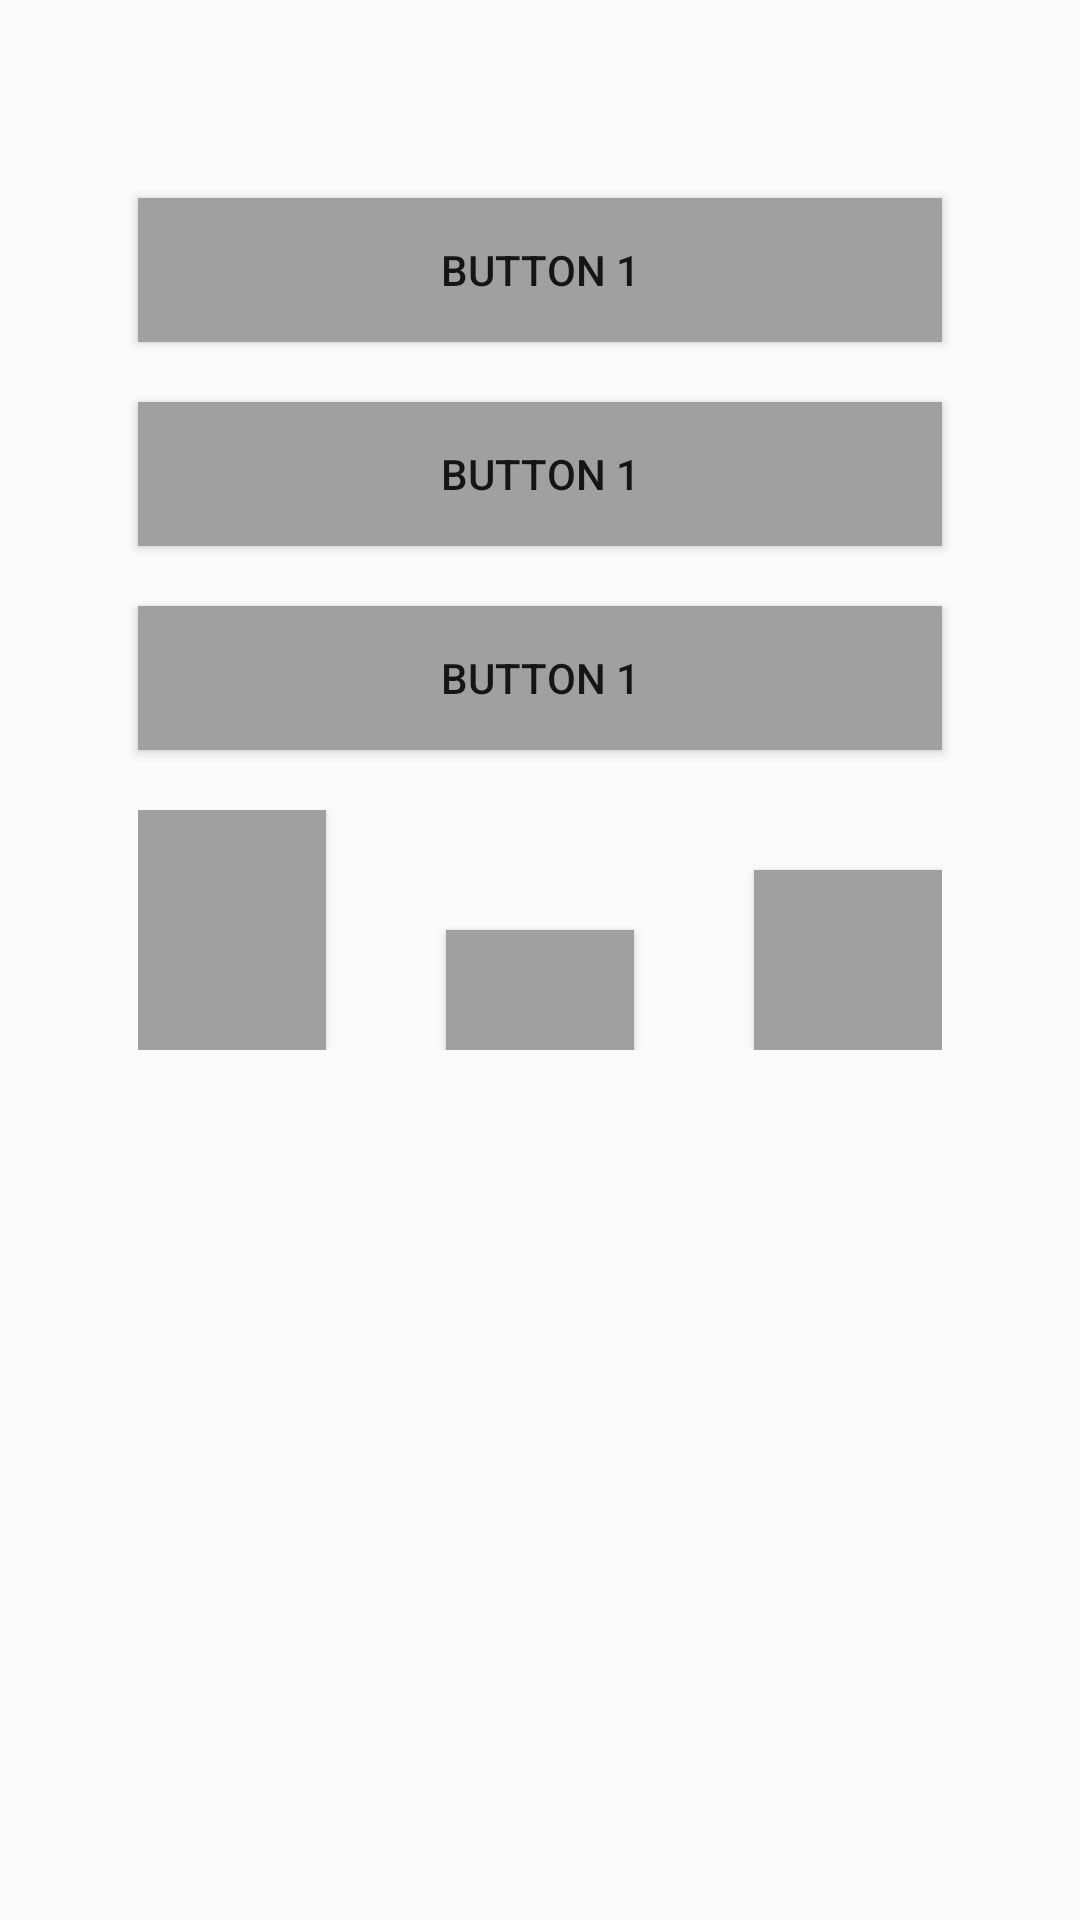

Reconstruct the res/layout file that produces this screen, plus the resources it refers to.
<!-- AndroidManifest.xml: application theme Theme.MyHelloWorld -->
<!-- res/layout/activity_main.xml -->
<?xml version="1.0" encoding="utf-8"?>
<LinearLayout xmlns:android="http://schemas.android.com/apk/res/android"
    xmlns:app="http://schemas.android.com/apk/res-auto"
    xmlns:tools="http://schemas.android.com/tools"
    android:layout_width="match_parent"
    android:layout_height="match_parent"
    android:orientation="vertical"
    android:padding="16dp"
    tools:context=".MainActivity">

    <Button
        android:layout_width="match_parent"
        android:layout_height="wrap_content"
        android:layout_marginStart="30dp"
        android:layout_marginTop="50dp"
        android:layout_marginEnd="30dp"
        android:background="@color/gray"
        android:text="@string/button1" />

    <Button
        android:layout_width="match_parent"
        android:layout_height="wrap_content"
        android:layout_marginStart="30dp"
        android:layout_marginTop="20dp"
        android:layout_marginEnd="30dp"
        android:background="@color/gray"
        android:text="@string/button1" />

    <Button
        android:layout_width="match_parent"
        android:layout_height="wrap_content"
        android:layout_marginStart="30dp"
        android:layout_marginTop="20dp"
        android:layout_marginEnd="30dp"
        android:background="@color/gray"
        android:text="@string/button1" />

    <LinearLayout
        android:layout_width="match_parent"
        android:layout_height="wrap_content"
        android:layout_marginStart="30dp"
        android:layout_marginTop="20dp"
        android:layout_marginEnd="30dp"
        android:baselineAligned="false"
        android:orientation="horizontal">

        <Button
            android:layout_width="0dp"
            android:layout_height="80dp"
            android:layout_weight="1"
            android:background="@color/gray" />

        <Button
            android:layout_width="0dp"
            android:layout_height="40dp"
            android:layout_gravity="bottom"
            android:layout_marginHorizontal="40dp"
            android:layout_weight="1"
            android:background="@color/gray" />

        <Button
            android:layout_width="0dp"
            android:layout_height="60dp"
            android:layout_gravity="bottom"
            android:layout_weight="1"
            android:background="@color/gray" />

    </LinearLayout>

</LinearLayout>
<!-- resources referenced by this layout -->
<resources>
  <color name="gray">#FFA0A0A0</color>
  <string name="button1">button 1</string>
  <style name="Theme.MyHelloWorld" parent="Theme.MaterialComponents.DayNight.NoActionBar.Bridge">
          
          <item name="colorPrimary">@color/purple_500</item>
          <item name="colorPrimaryVariant">@color/purple_700</item>
          <item name="colorOnPrimary">@color/white</item>
          
          <item name="colorSecondary">@color/teal_200</item>
          <item name="colorSecondaryVariant">@color/teal_700</item>
          <item name="colorOnSecondary">@color/black</item>
          
          <item name="android:statusBarColor" tools:targetApi="l">?attr/colorPrimaryVariant</item>
          
      </style>
  <color name="purple_500">#FF6200EE</color>
  <color name="purple_700">#FF3700B3</color>
  <color name="white">#FFFFFFFF</color>
  <color name="teal_200">#FF03DAC5</color>
  <color name="teal_700">#FF018786</color>
  <color name="black">#FF000000</color>
</resources>
